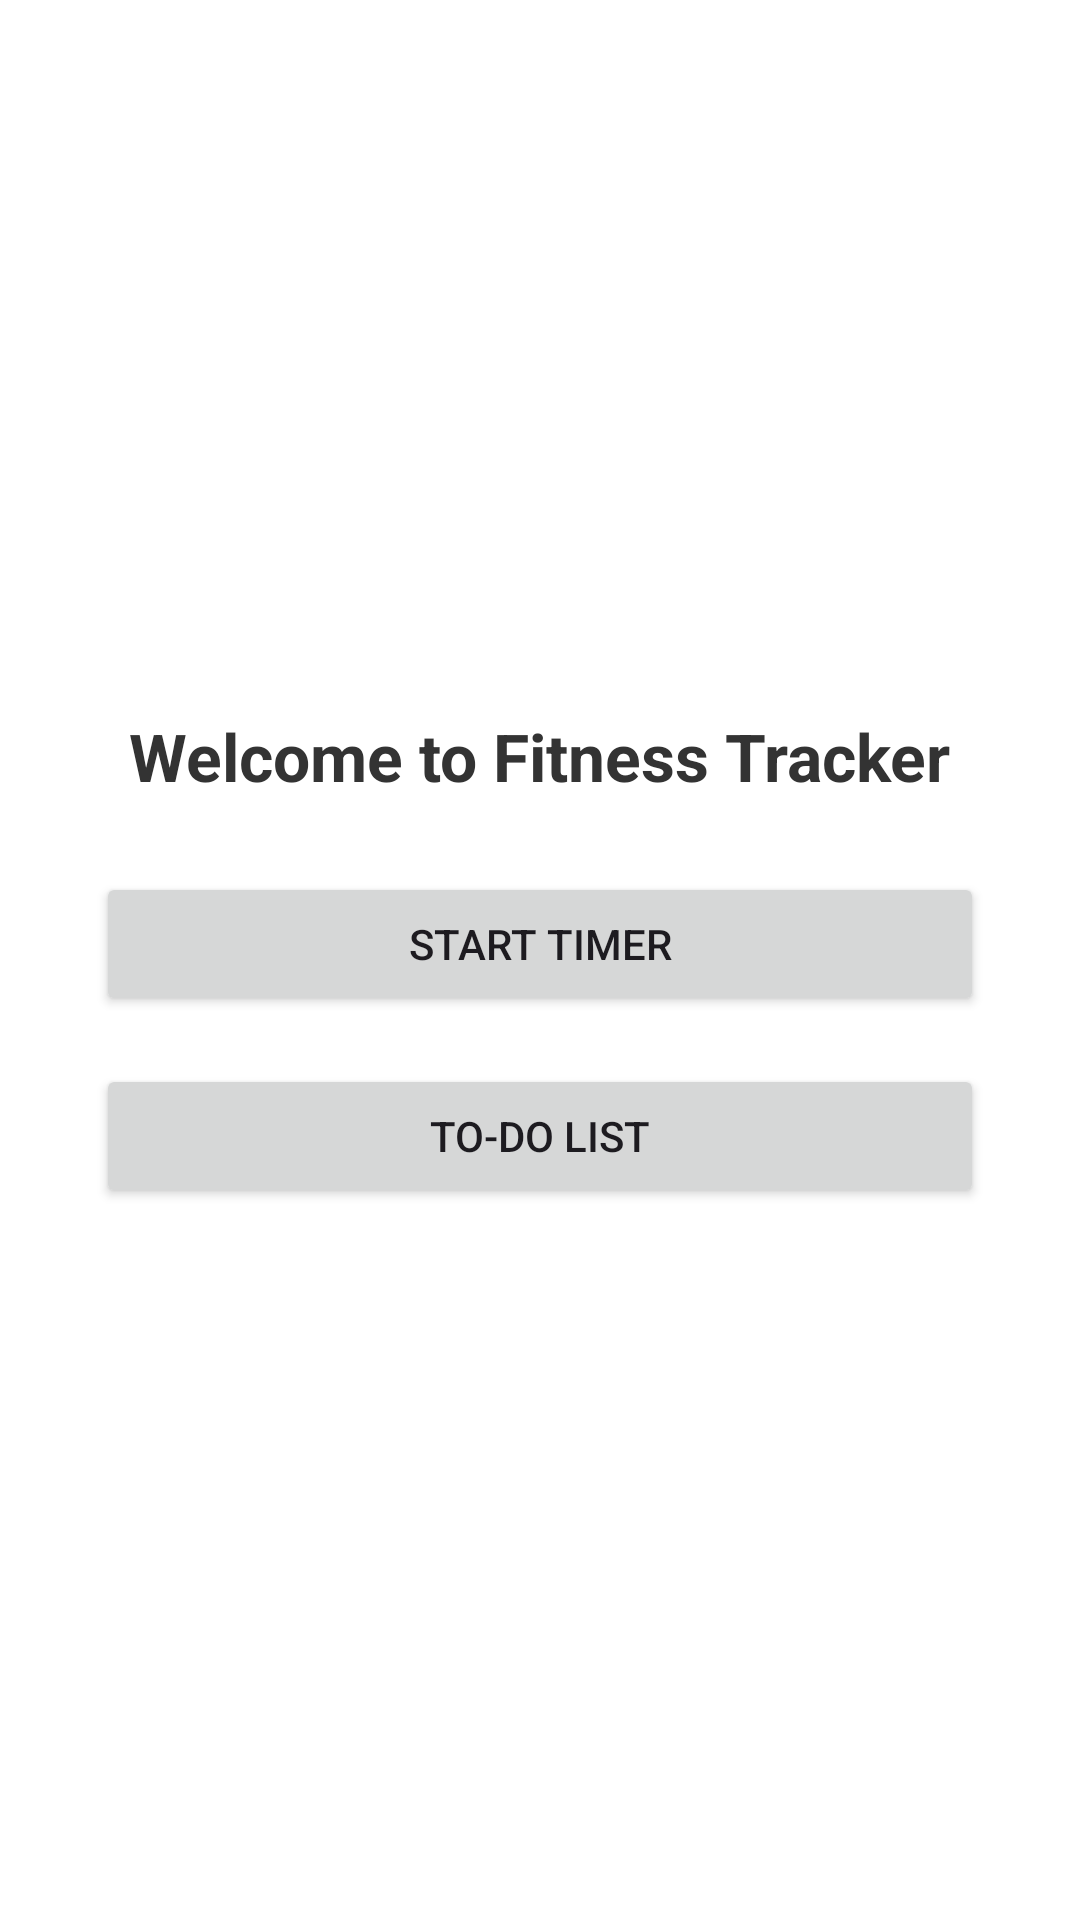

Reconstruct the res/layout file that produces this screen, plus the resources it refers to.
<!-- AndroidManifest.xml: application theme Theme.FinetnessTracker -->
<!-- res/layout/activity_home.xml -->
<?xml version="1.0" encoding="utf-8"?>
<LinearLayout xmlns:android="http://schemas.android.com/apk/res/android"
    android:id="@+id/root_layout"
    android:layout_width="match_parent"
    android:layout_height="match_parent"
    android:orientation="vertical"
    android:gravity="center"
    android:padding="32dp"
    android:background="#FFFFFF"
    android:fitsSystemWindows="true"> 

    <TextView
        android:layout_width="wrap_content"
        android:layout_height="wrap_content"
        android:text="Welcome to Fitness Tracker"
        android:textSize="22sp"
        android:textStyle="bold"
        android:textColor="#333333"
        android:layout_marginBottom="24dp" />

    <Button
        android:id="@+id/btn_timer"
        android:layout_width="match_parent"
        android:layout_height="wrap_content"
        android:text="Start Timer"
        android:layout_marginBottom="16dp" />

    <Button
        android:id="@+id/btn_todo"
        android:layout_width="match_parent"
        android:layout_height="wrap_content"
        android:text="To-Do List" />
</LinearLayout>
<!-- resources referenced by this layout -->
<resources>
  <style name="Theme.FinetnessTracker" parent="Base.Theme.FinetnessTracker" />
  <style name="Base.Theme.FinetnessTracker" parent="Theme.Material3.DayNight.NoActionBar">
          
          
      </style>
</resources>
